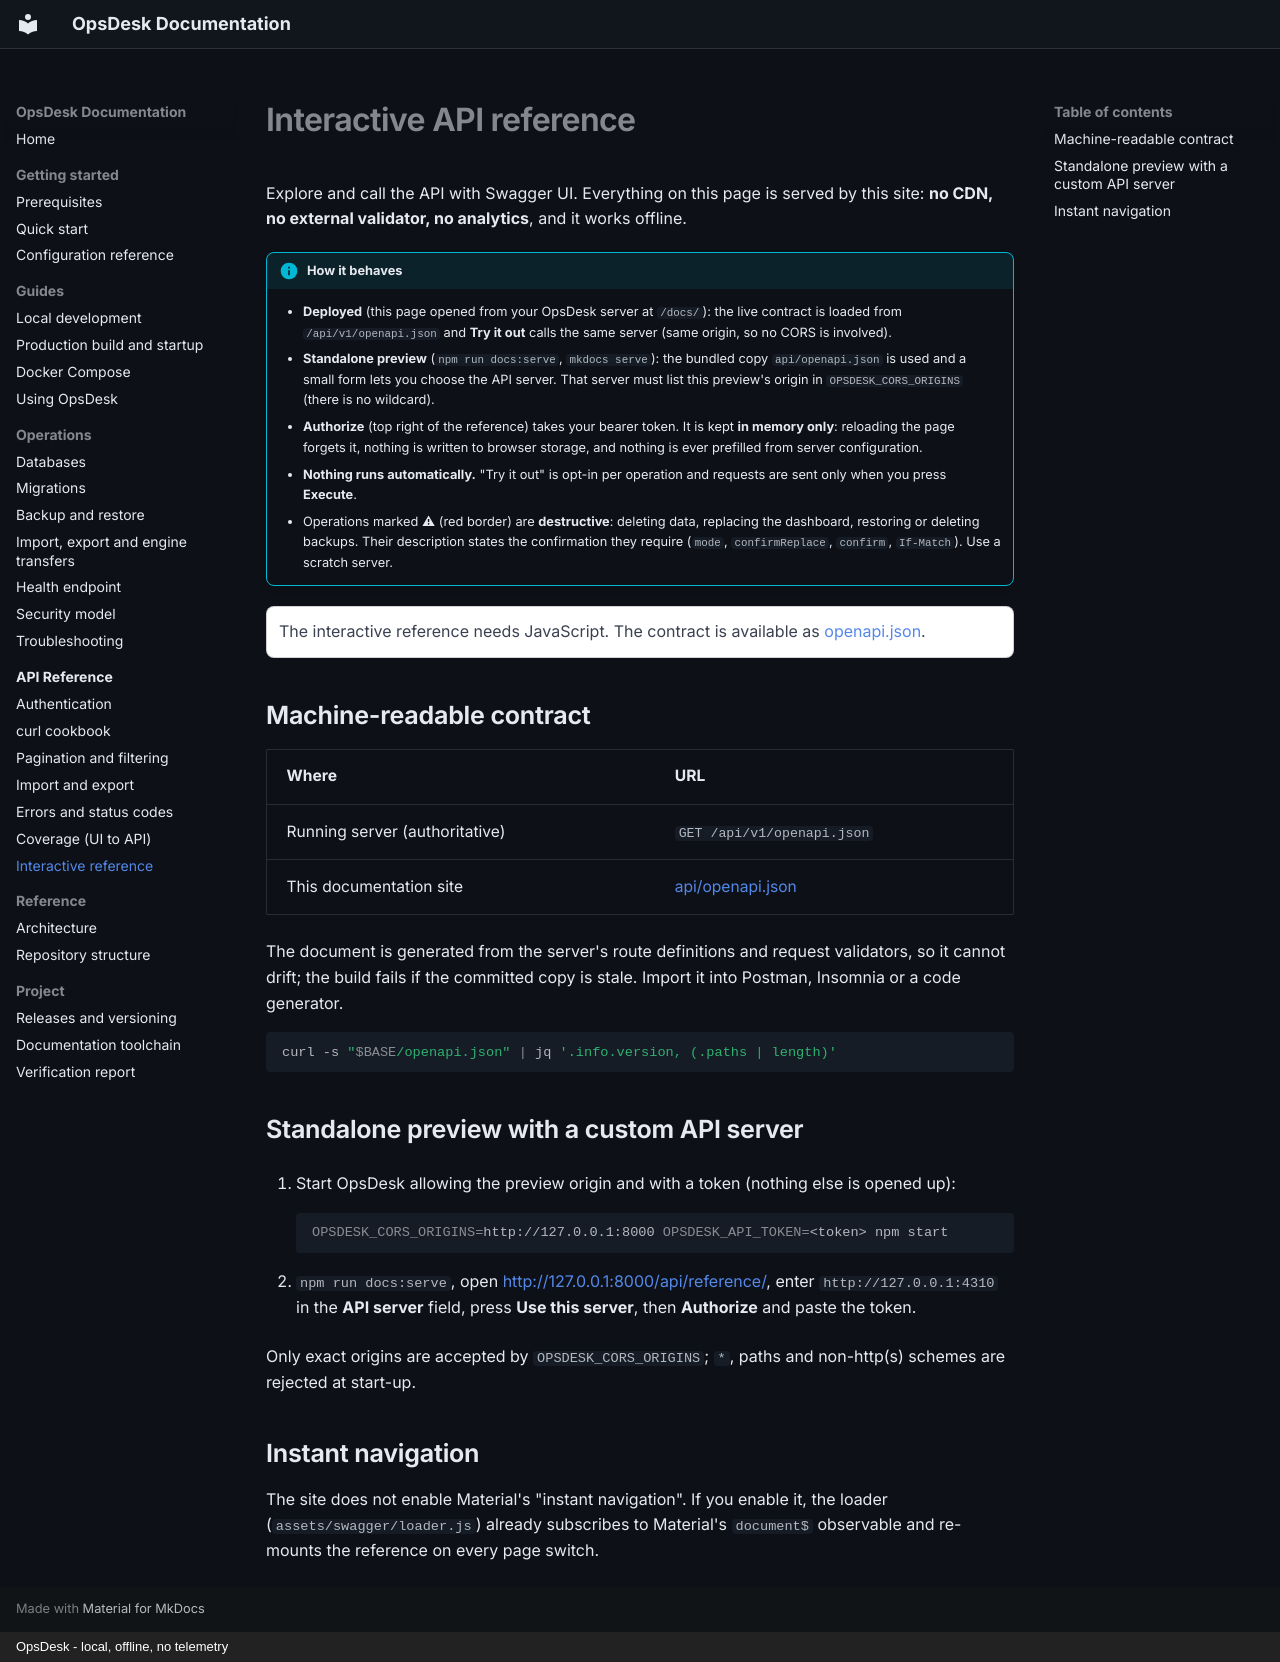

repository: mouzong/opsdesk · page: api/reference/index.html · generator: mkdocs · copyright: OpsDesk - local, offline, no telemetry

# Interactive API reference

Explore and call the API with Swagger UI. Everything on this page is served by this site: **no CDN, no external validator, no analytics**, and it works offline.

!!! info "How it behaves"
    - **Deployed** (this page opened from your OpsDesk server at `/docs/`): the live contract is loaded from `/api/v1/openapi.json` and **Try it out** calls the same server (same origin, so no CORS is involved).
    - **Standalone preview** (`npm run docs:serve`, `mkdocs serve`): the bundled copy `api/openapi.json` is used and a small form lets you choose the API server. That server must list this preview's origin in `OPSDESK_CORS_ORIGINS` (there is no wildcard).
    - **Authorize** (top right of the reference) takes your bearer token. It is kept **in memory only**: reloading the page forgets it, nothing is written to browser storage, and nothing is ever prefilled from server configuration.
    - **Nothing runs automatically.** "Try it out" is opt-in per operation and requests are sent only when you press **Execute**.
    - Operations marked **⚠** (red border) are **destructive**: deleting data, replacing the dashboard, restoring or deleting backups. Their description states the confirmation they require (`mode`, `confirmReplace`, `confirm`, `If-Match`). Use a scratch server.

<div id="opsdesk-swagger" markdown="0">
  <noscript>The interactive reference needs JavaScript. The contract is available as <a href="../openapi.json">openapi.json</a>.</noscript>
</div>

## Machine-readable contract

| Where | URL |
| --- | --- |
| Running server (authoritative) | `GET /api/v1/openapi.json` |
| This documentation site | [api/openapi.json](openapi.json) |

The document is generated from the server's route definitions and request validators, so it cannot drift; the build fails if the committed copy is stale. Import it into Postman, Insomnia or a code generator.

```bash
curl -s "$BASE/openapi.json" | jq '.info.version, (.paths | length)'
```

## Standalone preview with a custom API server

1. Start OpsDesk allowing the preview origin and with a token (nothing else is opened up):

    ```bash
    OPSDESK_CORS_ORIGINS=http://127.0.0.1:8000 OPSDESK_API_TOKEN=<token> npm start
    ```

2. `npm run docs:serve`, open <http://127.0.0.1:8000/api/reference/>, enter `http://127.0.0.1:4310` in the **API server** field, press **Use this server**, then **Authorize** and paste the token.

Only exact origins are accepted by `OPSDESK_CORS_ORIGINS`; `*`, paths and non-http(s) schemes are rejected at start-up.

## Instant navigation

The site does not enable Material's "instant navigation". If you enable it, the loader (`assets/swagger/loader.js`) already subscribes to Material's `document$` observable and re-mounts the reference on every page switch.
